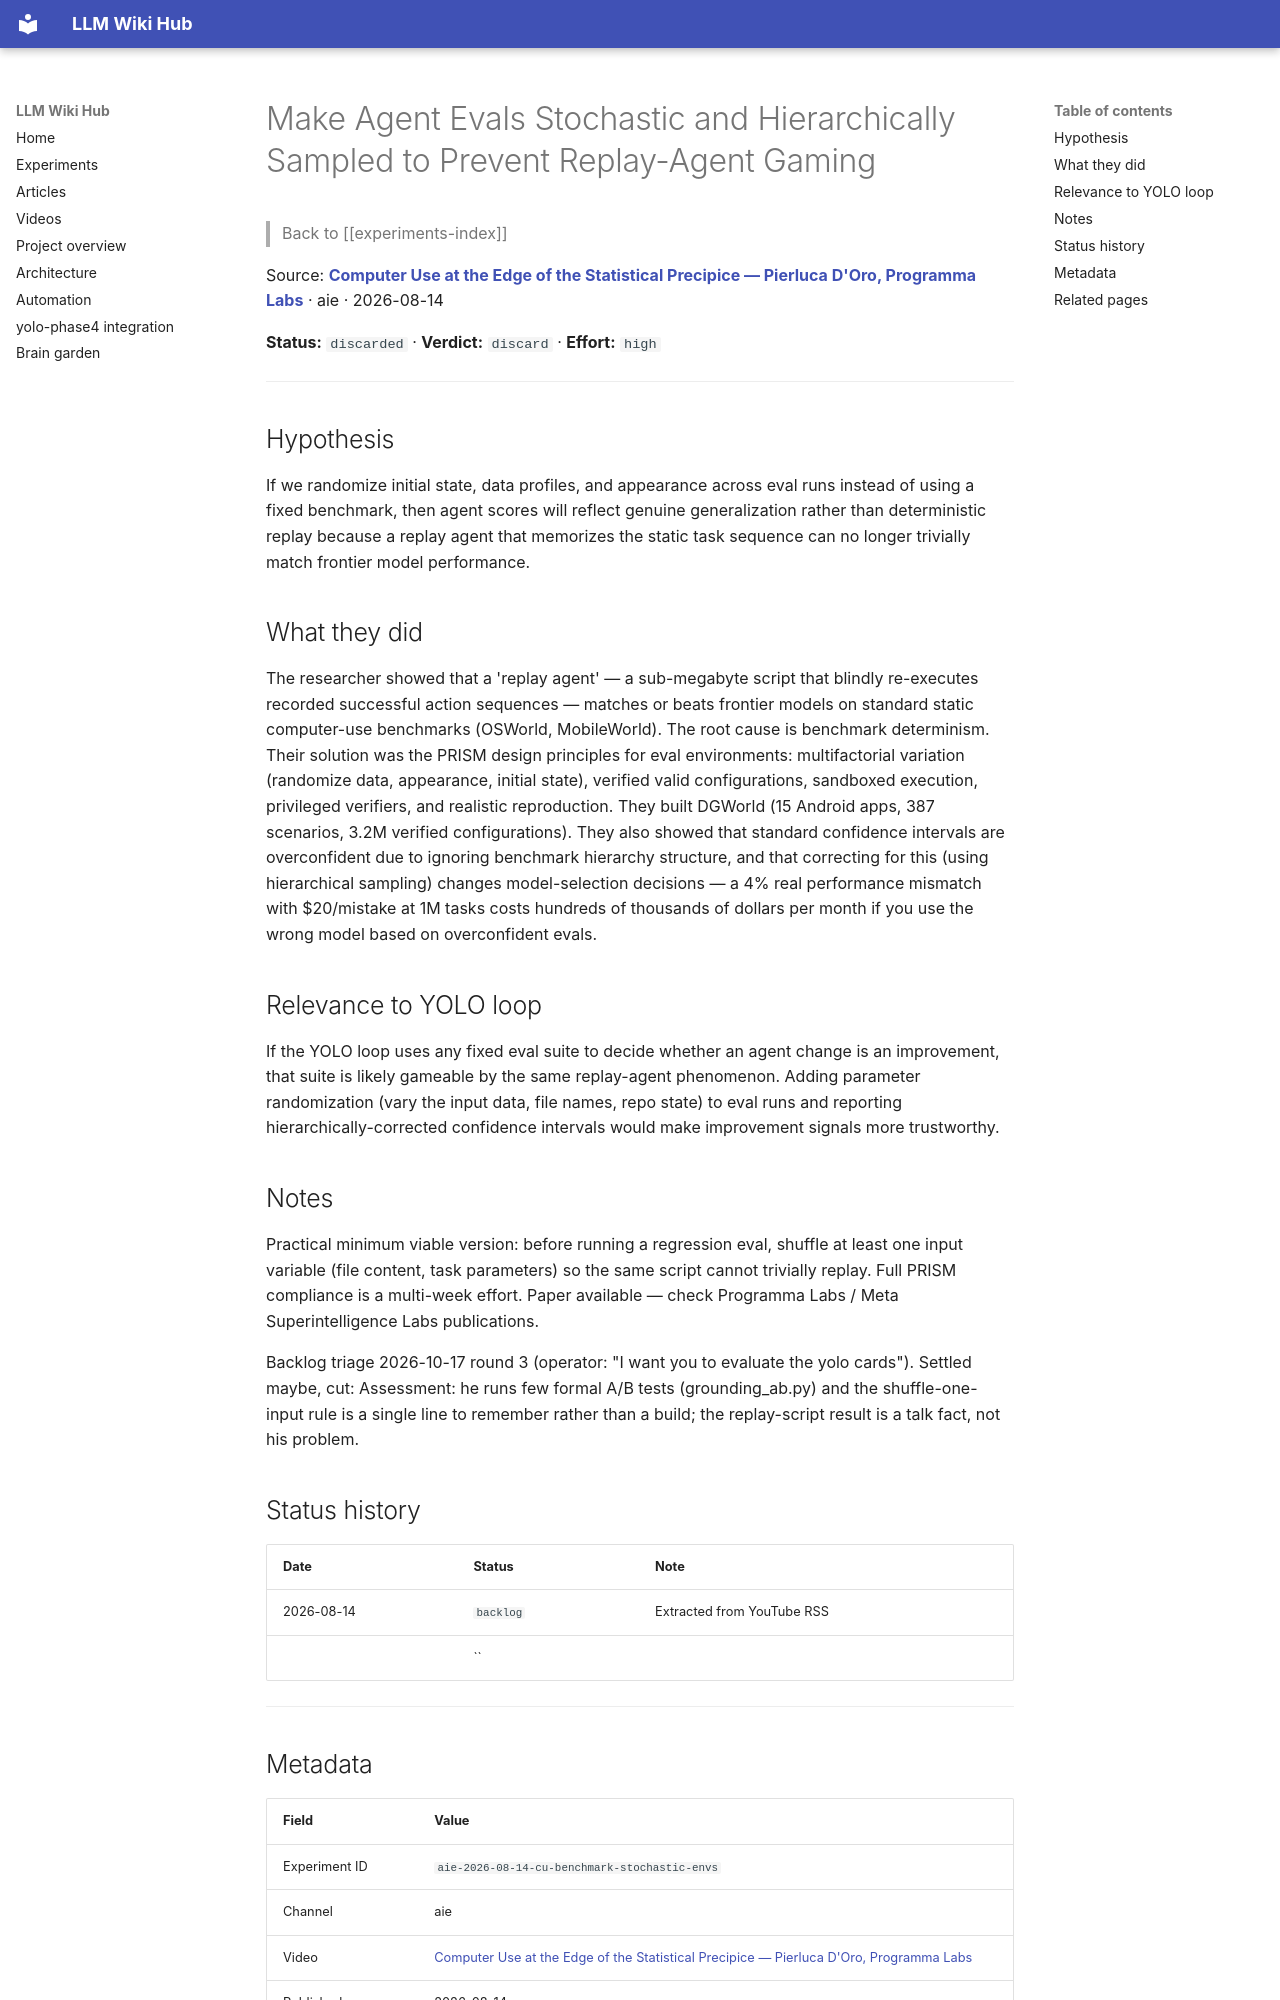

repository: Anguijm/llm-wiki-hub · page: experiments/aie-2026-08-14-cu-benchmark-stochastic-envs/index.html · generator: mkdocs

# Make Agent Evals Stochastic and Hierarchically Sampled to Prevent Replay-Agent Gaming

> Back to [[experiments-index]]

Source: **[Computer Use at the Edge of the Statistical Precipice — Pierluca D'Oro, Programma Labs](https://www.youtube.com/watch?v=CTLa_p6iOiY)** · aie · 2026-08-14

**Status:** `discarded` · **Verdict:** `discard` · **Effort:** `high`

---

## Hypothesis

If we randomize initial state, data profiles, and appearance across eval runs instead of using a fixed benchmark, then agent scores will reflect genuine generalization rather than deterministic replay because a replay agent that memorizes the static task sequence can no longer trivially match frontier model performance.

## What they did

The researcher showed that a 'replay agent' — a sub-megabyte script that blindly re-executes recorded successful action sequences — matches or beats frontier models on standard static computer-use benchmarks (OSWorld, MobileWorld). The root cause is benchmark determinism. Their solution was the PRISM design principles for eval environments: multifactorial variation (randomize data, appearance, initial state), verified valid configurations, sandboxed execution, privileged verifiers, and realistic reproduction. They built DGWorld (15 Android apps, 387 scenarios, 3.2M verified configurations). They also showed that standard confidence intervals are overconfident due to ignoring benchmark hierarchy structure, and that correcting for this (using hierarchical sampling) changes model-selection decisions — a 4% real performance mismatch with $20/mistake at 1M tasks costs hundreds of thousands of dollars per month if you use the wrong model based on overconfident evals.

## Relevance to YOLO loop

If the YOLO loop uses any fixed eval suite to decide whether an agent change is an improvement, that suite is likely gameable by the same replay-agent phenomenon. Adding parameter randomization (vary the input data, file names, repo state) to eval runs and reporting hierarchically-corrected confidence intervals would make improvement signals more trustworthy.

## Notes

Practical minimum viable version: before running a regression eval, shuffle at least one input variable (file content, task parameters) so the same script cannot trivially replay. Full PRISM compliance is a multi-week effort. Paper available — check Programma Labs / Meta Superintelligence Labs publications.

Backlog triage 2026-10-17 round 3 (operator: "I want you to evaluate the yolo cards"). Settled maybe, cut: Assessment: he runs few formal A/B tests (grounding_ab.py) and the shuffle-one-input rule is a single line to remember rather than a build; the replay-script result is a talk fact, not his problem.

## Status history

| Date | Status | Note |
|---|---|---|
| 2026-08-14 | `backlog` | Extracted from YouTube RSS |
|  | `` |  |

---
